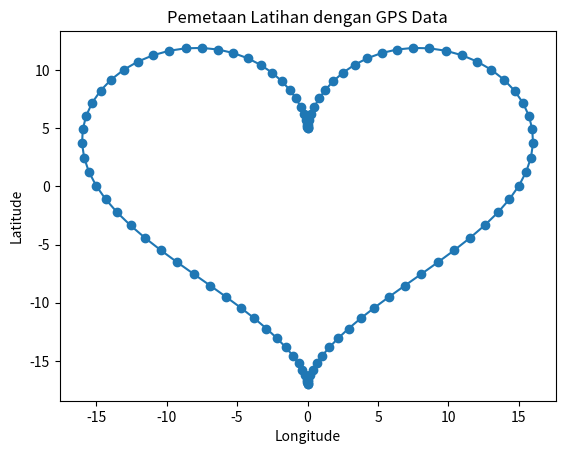

Source code (Python):
import matplotlib.pyplot as plt
import numpy as np

def mulai_route():
    print("Mulai Route Exercise")
    mulai_perekaman()

def mulai_perekaman():
    print("Mulai Perekaman Latihan")
    rekam_gps_data()

def rekam_gps_data():
    print("Rekam GPS Data")
    cek_koneksi_gps()

def cek_koneksi_gps():
    print("Memeriksa Koneksi GPS")
    koneksi_gps = True
    if koneksi_gps:
        mulai_pemetaan_latihan()
    else:
        print("Tidak Ada Koneksi GPS")
        tampilkan_pesan("Tidak Ada Koneksi")

def mulai_pemetaan_latihan():
    print("Mulai Pemetaan Latihan")
    tampilkan_peta()

def tampilkan_pesan(pesan):
    print(f"Tampilkan Pesan: {pesan}")

def tampilkan_peta():
    print("Tampilkan Peta dengan GPS Data")

    theta = np.linspace(0, 2*np.pi, 100)
    x = 16 * np.sin(theta)**3
    y = 13 * np.cos(theta) - 5 * np.cos(2*theta) - 2 * np.cos(3*theta) - np.cos(4*theta)

    plt.plot(x, y, marker='o')
    plt.title("Pemetaan Latihan dengan GPS Data")
    plt.xlabel("Longitude")
    plt.ylabel("Latitude")
    plt.show()

    selesai_rekaman()

def selesai_rekaman():
    print("Selesai Rekaman Latihan")

mulai_route()
